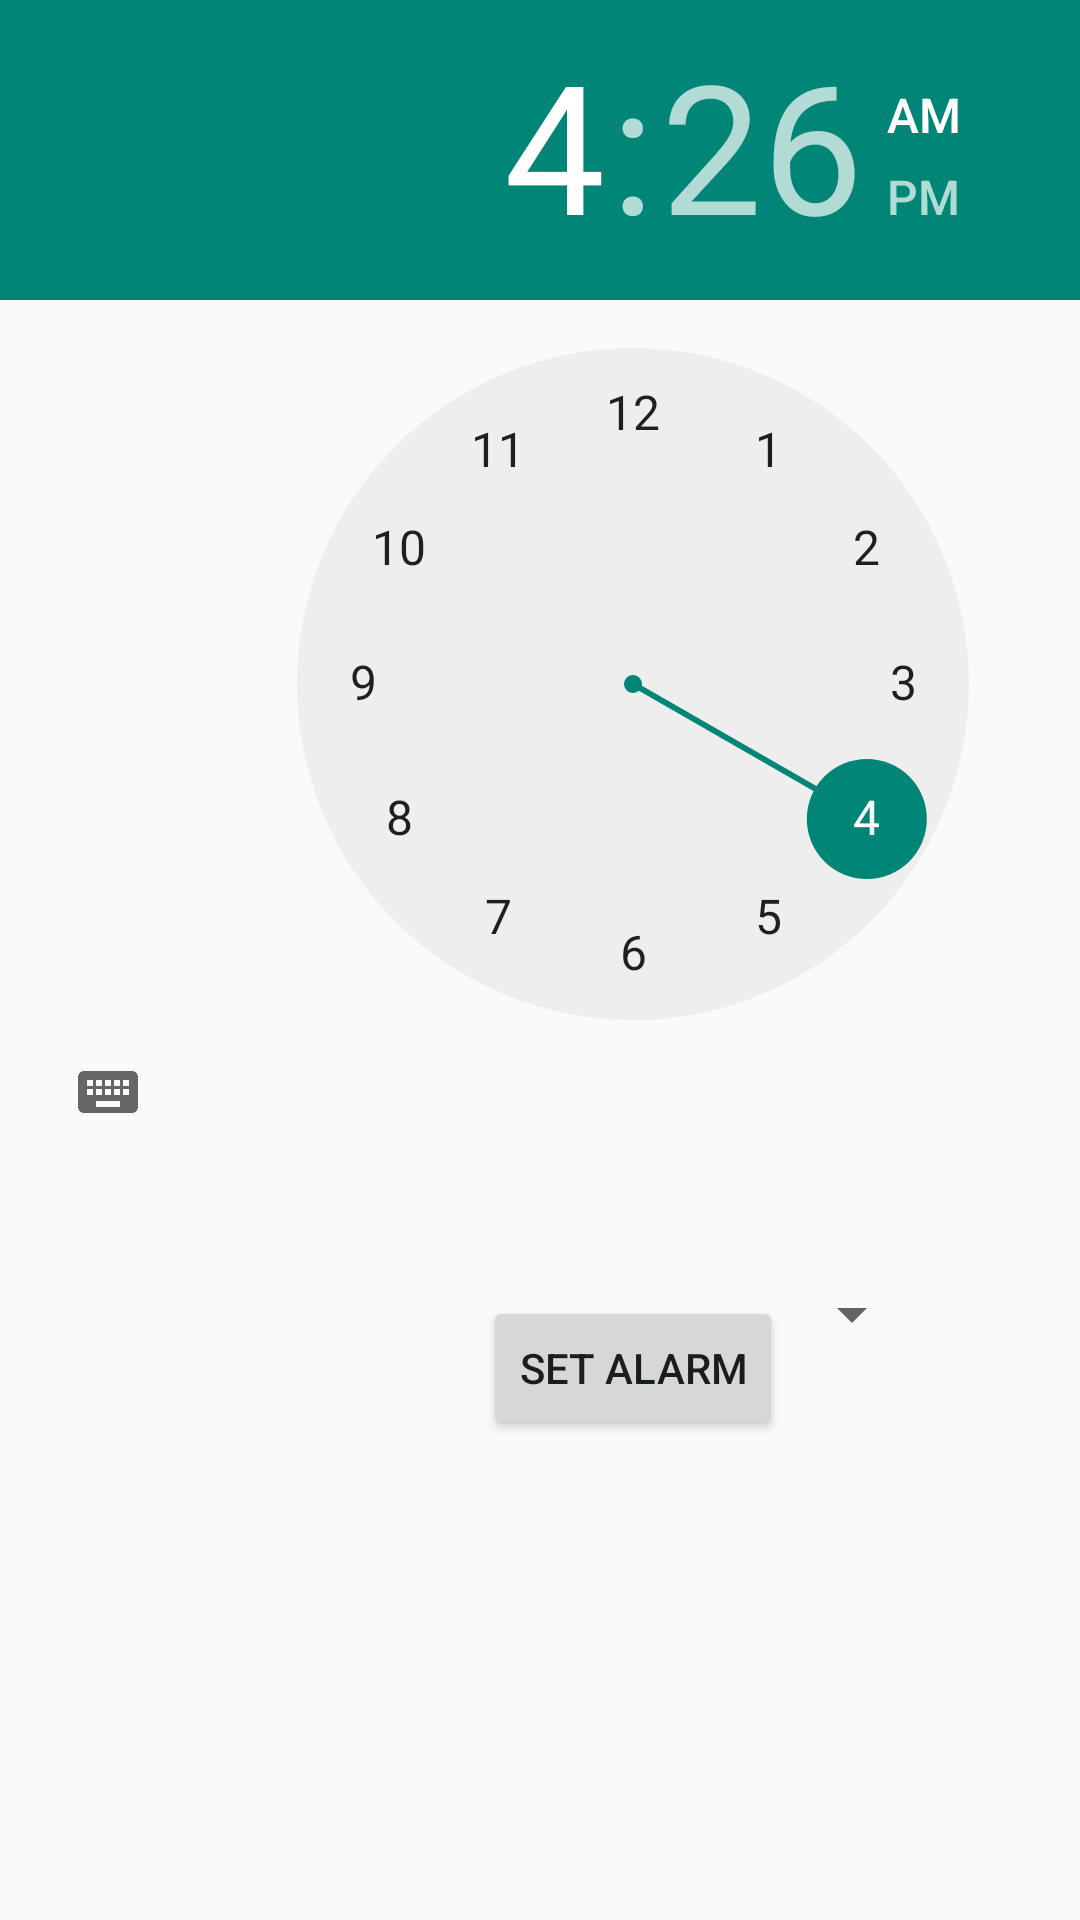

Write the Android layout XML for this screen, with the resource values it uses.
<!-- AndroidManifest.xml: application theme Theme.Design.Light.NoActionBar -->
<!-- res/layout/activity_alarm.xml -->
<?xml version="1.0" encoding="utf-8"?>
<androidx.constraintlayout.widget.ConstraintLayout xmlns:android="http://schemas.android.com/apk/res/android"
    xmlns:app="http://schemas.android.com/apk/res-auto"
    xmlns:tools="http://schemas.android.com/tools"
    android:layout_width="match_parent"
    android:layout_height="match_parent"
    tools:context=".Alarm.AlarmActivity">

    <TimePicker
        android:id="@+id/timePicker"
        android:layout_width="422dp"
        android:layout_height="394dp"
        tools:layout_editor_absoluteX="-11dp"
        tools:layout_editor_absoluteY="-5dp" />

    <Spinner
        android:id="@+id/bus_list_spinnner"
        android:layout_width="194dp"
        android:layout_height="48dp"
        android:layout_marginTop="20dp"
        app:layout_constraintEnd_toEndOf="@+id/timePicker"
        app:layout_constraintStart_toStartOf="parent"
        app:layout_constraintTop_toBottomOf="@+id/timePicker" />

    <Button
        android:id="@+id/set_arlarm"
        android:layout_width="wrap_content"
        android:layout_height="wrap_content"
        android:text="SET ALARM"
        app:layout_constraintBottom_toTopOf="@+id/recyclerView"
        app:layout_constraintEnd_toEndOf="@+id/bus_list_spinnner"
        app:layout_constraintStart_toStartOf="@+id/bus_list_spinnner"
        app:layout_constraintTop_toBottomOf="@+id/bus_list_spinnner" />

    <androidx.recyclerview.widget.RecyclerView
        android:id="@+id/recyclerView"
        android:layout_width="422dp"
        android:layout_height="186dp"
        android:layout_marginBottom="4dp"
        app:layout_constraintBottom_toBottomOf="parent"
        app:layout_constraintEnd_toEndOf="@+id/timePicker"
        app:layout_constraintHorizontal_bias="0.6"
        app:layout_constraintStart_toStartOf="parent" />

</androidx.constraintlayout.widget.ConstraintLayout>
<!-- resources referenced by this layout -->
<resources>

</resources>
